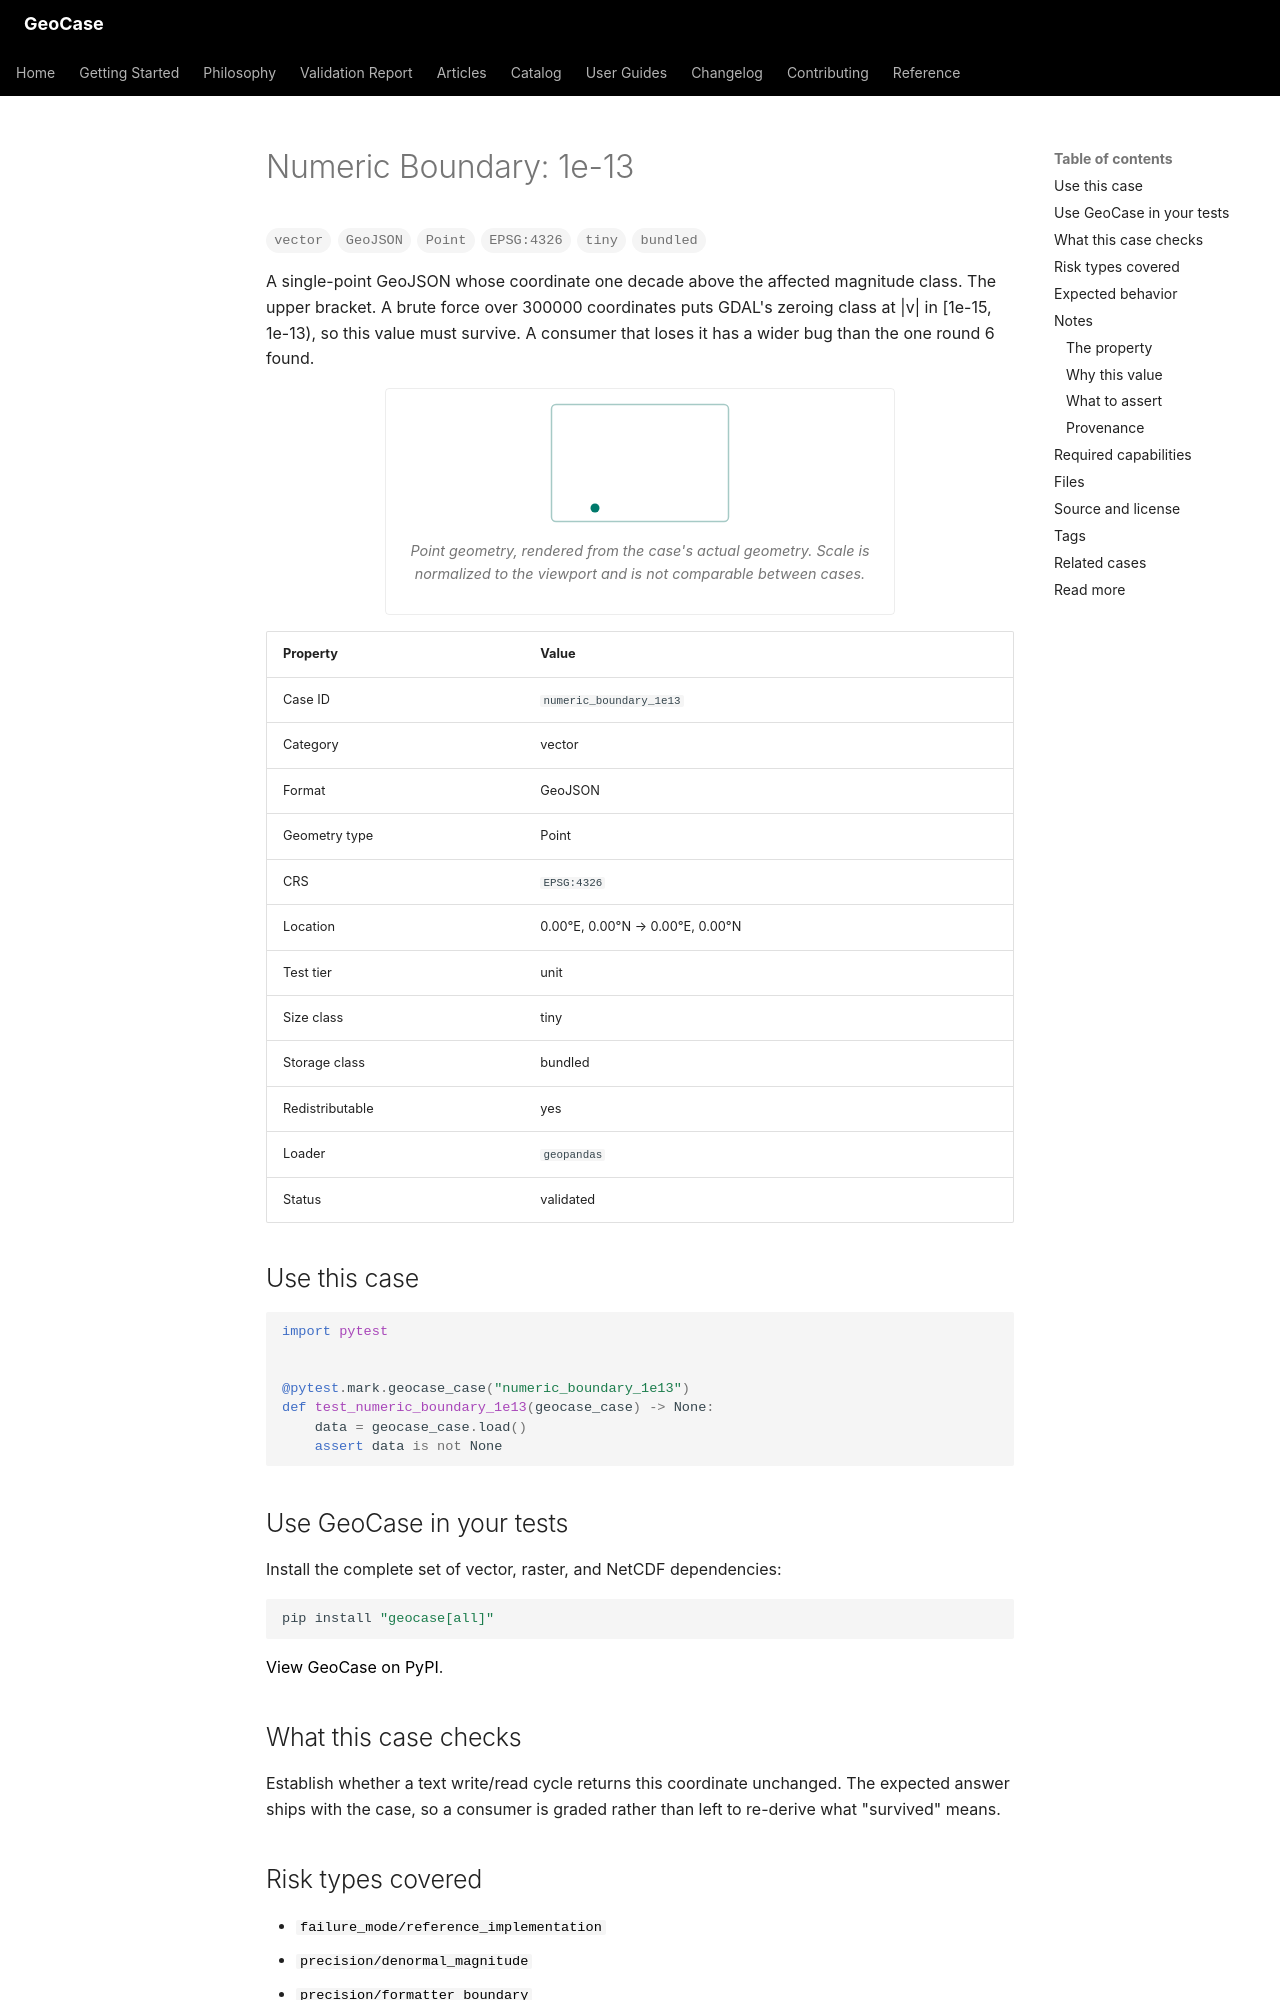

repository: farzinashouri/geocase · page: _generated/catalog/cases/numeric_boundary_1e13/index.html · generator: mkdocs

---
title: "Numeric Boundary: 1e-13"
description: "A single-point GeoJSON whose coordinate one decade above the affected magnitude class. The upper bracket."
---

<!-- Generated by scripts/generate_catalog_pages.py. Do not edit by hand. -->

# Numeric Boundary: 1e-13

<div class="gc-badges">
<span class="gc-badge">vector</span><span class="gc-badge">GeoJSON</span><span class="gc-badge">Point</span><span class="gc-badge">EPSG:4326</span><span class="gc-badge">tiny</span><span class="gc-badge">bundled</span>
</div>

A single-point GeoJSON whose coordinate one decade above the affected magnitude class. The upper bracket. A brute force over 300000 coordinates puts GDAL's zeroing class at |v| in [1e-15, 1e-13), so this value must survive. A consumer that loses it has a wider bug than the one round 6 found.

<figure class="gc-figure">
<svg class="gc-diagram" viewBox="0 0 120 80" role="img" aria-label="Point geometry of numeric_boundary_1e13, rendered from the case's data" xmlns="http://www.w3.org/2000/svg"><title>Point geometry of numeric_boundary_1e13, rendered from the case's data</title><rect x="1" y="1" width="118" height="78" rx="3" fill="none" stroke="var(--gc-diagram-stroke)" stroke-width="1" opacity="0.35"/><circle cx="30" cy="70" r="3" fill="var(--gc-diagram-accent)"/></svg>
<figcaption>Point geometry, rendered from the case's actual geometry. Scale is normalized to the viewport and is not comparable between cases.</figcaption>
</figure>

| Property | Value |
|---|---|
| Case ID | `numeric_boundary_1e13` |
| Category | vector |
| Format | GeoJSON |
| Geometry type | Point |
| CRS | `EPSG:4326` |
| Location | 0.00&deg;E, 0.00&deg;N &rarr; 0.00&deg;E, 0.00&deg;N |
| Test tier | unit |
| Size class | tiny |
| Storage class | bundled |
| Redistributable | yes |
| Loader | `geopandas` |
| Status | validated |

## Use this case

```python
import pytest


@pytest.mark.geocase_case("numeric_boundary_1e13")
def test_numeric_boundary_1e13(geocase_case) -> None:
    data = geocase_case.load()
    assert data is not None
```

## Use GeoCase in your tests

Install the complete set of vector, raster, and NetCDF dependencies:

```bash
pip install "geocase[all]"
```

[View GeoCase on PyPI](https://pypi.org/project/geocase/).

## What this case checks

Establish whether a text write/read cycle returns this coordinate unchanged. The expected answer ships with the case, so a consumer is graded rather than left to re-derive what "survived" means.

## Risk types covered

- [`failure_mode/reference_implementation`](../risk/failure-mode-reference-implementation.md)
- [`precision/denormal_magnitude`](../risk/precision-denormal-magnitude.md)
- [`precision/formatter_boundary`](../risk/precision-formatter-boundary.md)

## Expected behavior

| Assertion | Expected |
|---|---|
| `expect_loadable` | yes |
| `expect_valid_geometry` | yes |
| `expect_crs` | yes |
| `expected_epsg` | `4326` |
| `expected_geometry_types` | `Point` |
| `expected_roundtrip_coordinates` | `[1e-13, 1e-13]` |

## Notes

<!-- Generated by scripts/generate_numeric_boundary_fixtures.py. -->
